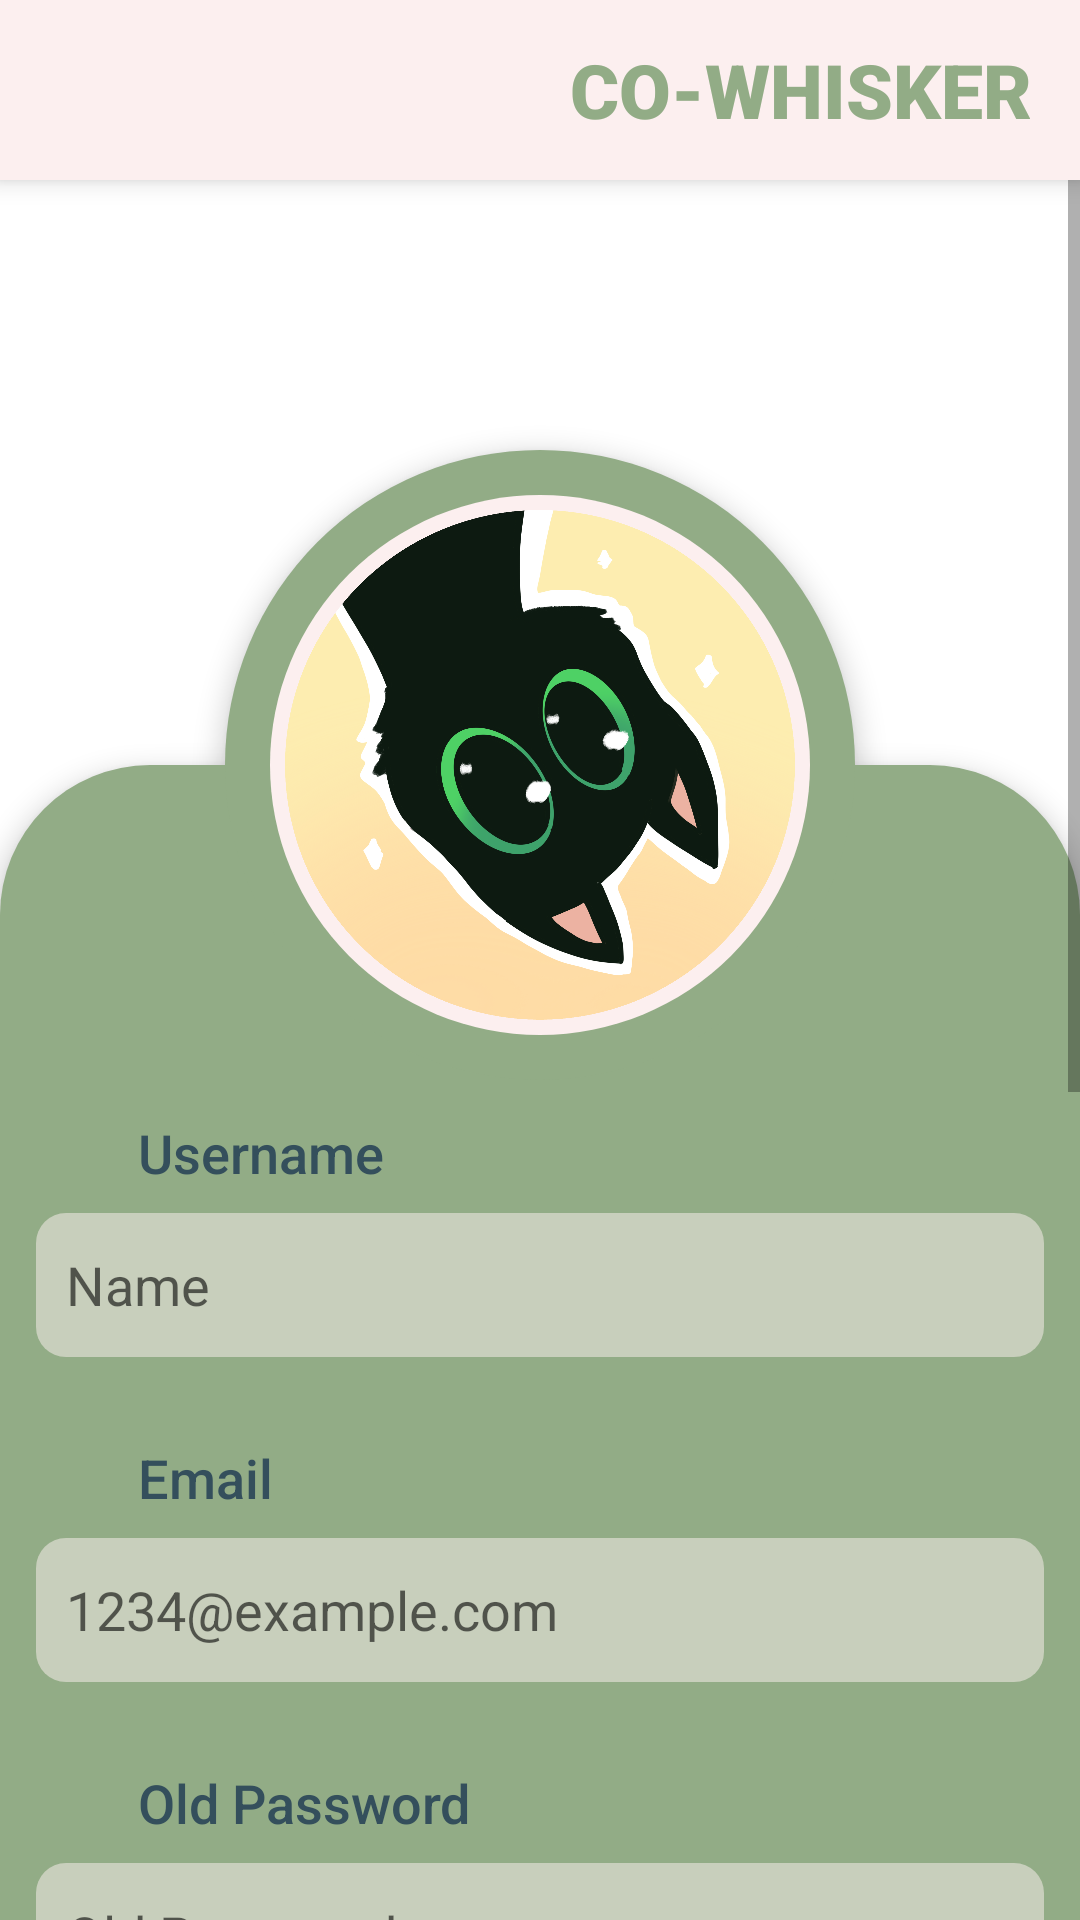

Here is an Android app screen rendered from its layout file. Give the layout XML and the strings, colors and styles it references.
<!-- AndroidManifest.xml: application theme Theme.SoftwareDevelopment2324 -->
<!-- res/layout/fragment_settings.xml -->
<?xml version="1.0" encoding="utf-8"?>
<androidx.coordinatorlayout.widget.CoordinatorLayout xmlns:android="http://schemas.android.com/apk/res/android"
    xmlns:app="http://schemas.android.com/apk/res-auto"
    xmlns:tools="http://schemas.android.com/tools"
    android:id="@+id/settingsFragment"
    android:layout_width="match_parent"
    android:layout_height="match_parent"
    android:backgroundTint="@color/white">

    <androidx.appcompat.widget.Toolbar
        android:id="@+id/settingsToolbar"
        android:layout_width="match_parent"
        android:layout_height="60dp"
        android:background="@color/white"
        android:elevation="5dp"
        android:minHeight="?attr/actionBarSize"
        android:paddingEnd="16dp"
        android:theme="?attr/actionBarTheme">

        <TextView
            android:id="@+id/appnameText"
            android:layout_width="wrap_content"
            android:layout_height="wrap_content"
            android:layout_gravity="right"
            android:fontFamily="sans-serif-black"
            android:text="CO-WHISKER"
            android:textColor="@color/green"
            android:textSize="25sp" />

    </androidx.appcompat.widget.Toolbar>

    <ScrollView
        android:layout_width="match_parent"
        android:layout_height="match_parent"
        tools:context=".navigation_settings">

        <FrameLayout
            android:layout_width="match_parent"
            android:layout_height="wrap_content">

            <LinearLayout
                android:id="@+id/settingsBackground"
                android:layout_width="match_parent"
                android:layout_height="870dp"
                android:layout_marginTop="255dp"
                android:background="@drawable/settings_background"
                android:orientation="vertical"
                android:elevation="5dp">

                <TextView
                    android:id="@+id/firstnameText"
                    android:layout_width="wrap_content"
                    android:layout_height="wrap_content"
                    android:layout_gravity="left"
                    android:fontFamily="sans-serif-medium"
                    android:paddingStart="46dp"
                    android:paddingTop="117dp"
                    android:text="@string/username"
                    android:textColor="@color/teal"
                    android:textSize="18sp" />

                <EditText
                    android:id="@+id/etUsername"
                    android:layout_width="336dp"
                    android:layout_height="48dp"
                    android:layout_marginTop="8dp"
                    android:layout_gravity="center_horizontal"
                    android:background="@drawable/edit_text_background"
                    android:ems="10"
                    android:hint="Name"
                    android:inputType="textPersonName"
                    android:paddingStart="10dp"
                    android:singleLine="true"
                    android:textColor="@color/teal" />

                <TextView
                    android:id="@+id/lastnameText"
                    android:layout_width="wrap_content"
                    android:layout_height="wrap_content"
                    android:layout_gravity="left"
                    android:layout_marginTop="28dp"
                    android:fontFamily="sans-serif-medium"
                    android:paddingStart="46dp"
                    android:text="@string/email"
                    android:textColor="@color/teal"
                    android:textSize="18sp" />

                <EditText
                    android:id="@+id/etEmailChange"
                    android:layout_width="336dp"
                    android:layout_height="48dp"
                    android:layout_gravity="center_horizontal"
                    android:layout_marginTop="8dp"
                    android:background="@drawable/edit_text_background"
                    android:ems="10"
                    android:hint="@string/ex_email"
                    android:inputType="textEmailAddress"
                    android:paddingStart="10dp"
                    android:singleLine="true"
                    android:textColor="@color/teal" />

                <TextView
                    android:id="@+id/emailText"
                    android:layout_width="wrap_content"
                    android:layout_height="wrap_content"
                    android:layout_gravity="left"
                    android:layout_marginTop="28dp"
                    android:fontFamily="sans-serif-medium"
                    android:paddingStart="46dp"
                    android:text="@string/old_password"
                    android:textColor="@color/teal"
                    android:textSize="18sp" />

                <EditText
                    android:id="@+id/etOldPass"
                    android:layout_width="336dp"
                    android:layout_height="48dp"
                    android:layout_gravity="center_horizontal"
                    android:layout_marginTop="8dp"
                    android:background="@drawable/edit_text_background"
                    android:ems="10"
                    android:hint="@string/old_password"
                    android:inputType="textPassword"
                    android:paddingStart="10dp"
                    android:singleLine="true"
                    android:textColor="@color/teal" />

                <TextView
                    android:id="@+id/oldpasswordText"
                    android:layout_width="wrap_content"
                    android:layout_height="wrap_content"
                    android:layout_gravity="left"
                    android:layout_marginTop="28dp"
                    android:fontFamily="sans-serif-medium"
                    android:paddingStart="46dp"
                    android:text="@string/new_password"
                    android:textColor="@color/teal"
                    android:textSize="18sp" />

                <EditText
                    android:id="@+id/etNewPass"
                    android:layout_width="336dp"
                    android:layout_height="48dp"
                    android:layout_gravity="center_horizontal"
                    android:layout_marginTop="8dp"
                    android:background="@drawable/edit_text_background"
                    android:ems="10"
                    android:hint="@string/new_password"
                    android:inputType="textPassword"
                    android:paddingStart="10dp"
                    android:singleLine="true"
                    android:textColor="@color/teal" />

                <TextView
                    android:id="@+id/newpasswordText"
                    android:layout_width="wrap_content"
                    android:layout_height="wrap_content"
                    android:layout_gravity="left"
                    android:layout_marginTop="28dp"
                    android:fontFamily="sans-serif-medium"
                    android:paddingStart="46dp"
                    android:text="@string/conf_new_password"
                    android:textColor="@color/teal"
                    android:textSize="18sp" />

                <EditText
                    android:id="@+id/etPassConf"
                    android:layout_width="336dp"
                    android:layout_height="48dp"
                    android:layout_gravity="center_horizontal"
                    android:layout_marginTop="8dp"
                    android:background="@drawable/edit_text_background"
                    android:ems="10"
                    android:hint="@string/conf_new_password"
                    android:inputType="textPassword"
                    android:paddingStart="10dp"
                    android:singleLine="true"
                    android:textColor="@color/teal" />

                <FrameLayout
                    android:layout_width="wrap_content"
                    android:layout_height="wrap_content"
                    android:layout_gravity="right"
                    android:layout_marginEnd="37dp"
                    android:layout_marginTop="28dp">

                <ImageButton
                    android:id="@+id/saveButton"
                    android:layout_width="99dp"
                    android:layout_height="48dp"
                    android:background="@null"
                    app:srcCompat="@drawable/save_background" />

                <TextView
                    android:id="@+id/saveText"
                    android:layout_width="wrap_content"
                    android:layout_height="wrap_content"
                    android:layout_gravity="center"
                    android:elevation="100dp"
                    android:fontFamily="sans-serif-black"
                    android:text="@string/save"
                    android:textColor="@color/white"
                    android:textSize="20sp" />

                </FrameLayout>

                <FrameLayout
                    android:layout_width="wrap_content"
                    android:layout_height="wrap_content"
                    android:layout_gravity="center"
                    android:layout_marginTop="28dp">

                <ImageButton
                    android:id="@+id/logoutButton"
                    android:layout_width="300dp"
                    android:layout_height="48dp"
                    android:background="@null"
                    app:srcCompat="@drawable/logout_background" />

                <TextView
                    android:id="@+id/logoutText"
                    android:layout_width="wrap_content"
                    android:layout_height="wrap_content"
                    android:layout_gravity="center"
                    android:elevation="100dp"
                    android:fontFamily="sans-serif-black"
                    android:text="@string/logout"
                    android:textColor="@color/white"
                    android:textSize="20sp" />

                </FrameLayout>

            </LinearLayout>

            <ImageView
                android:id="@+id/avatarBackground"
                android:layout_width="210dp"
                android:layout_height="210dp"
                android:layout_marginTop="150dp"
                android:background="@drawable/settings_avatar_background"
                android:elevation="5dp"
                android:layout_gravity="center_horizontal" />

            
            <ImageButton
                android:id="@+id/avatarsettingsImage"
                android:layout_width="170dp"
                android:layout_height="170dp"
                android:layout_marginTop="170dp"
                android:layout_gravity="center_horizontal"
                android:elevation="100dp"
                android:background="@drawable/pfp1" />

        </FrameLayout>

    </ScrollView>

</androidx.coordinatorlayout.widget.CoordinatorLayout>
<!-- resources referenced by this layout -->
<resources>
  <color name="green">#92AC86</color>
  <color name="teal">#344F5C</color>
  <color name="white">#FCEFEF</color>
  <!-- drawable edit_text_background (drawable) -->
  <?xml version="1.0" encoding="utf-8"?>
  <selector xmlns:android="http://schemas.android.com/apk/res/android">
      <item android:state_pressed="true">
          <shape android:shape="rectangle">
              <solid android:color="@color/light_green"/>
              <corners android:radius="10dp"/>
          </shape>
      </item>
  <item android:state_focused="true">
      <shape android:shape="rectangle">
          <solid android:color="@color/white"/>
          <corners android:radius="10dp"/>
      </shape>
  </item>
      <item>
          <shape android:shape="rectangle">
              <solid android:color="@color/light_green"/>
              <corners android:radius="10dp"/>
          </shape>
      </item>
  </selector>
  <!-- drawable logout_background (drawable) -->
  <?xml version="1.0" encoding="utf-8"?>
  <shape xmlns:android="http://schemas.android.com/apk/res/android"
      android:shape="rectangle">
          <solid android:color="@color/orange"/>
          <corners android:radius="10dp"/>
  </shape>
  <!-- drawable settings_avatar_background (drawable) -->
  <?xml version="1.0" encoding="utf-8"?>
  <layer-list xmlns:android="http://schemas.android.com/apk/res/android">
  
          <item
              android:width="210dp"
              android:height="210dp">
                  <shape android:shape="oval">
                          <solid android:color="@color/green"/>
                  </shape>
          </item>
  
          <item
              android:width="180dp"
              android:height="180dp"
              android:top="15dp"
              android:right="15dp"
              android:left="15dp"
              android:bottom="15dp">
                  <shape android:shape="oval">
                          <solid android:color="@color/white"/>
                  </shape>
          </item>
  </layer-list>
  <!-- drawable settings_background (drawable) -->
  <?xml version="1.0" encoding="utf-8"?>
  <shape
      xmlns:android="http://schemas.android.com/apk/res/android"
      android:shape="rectangle">
      <solid android:color="@color/green"/>
      <corners
          android:topLeftRadius="50dp"
          android:topRightRadius="50dp"/>
  </shape>
  <string name="conf_new_password">Confirm New Password</string>
  <string name="email">Email</string>
  <string name="ex_email">1234@example.com</string>
  <string name="logout">LOGOUT</string>
  <string name="new_password">New Password</string>
  <string name="old_password">Old Password</string>
  <string name="save">SAVE</string>
  <string name="username">Username</string>
  <style name="Theme.SoftwareDevelopment2324" parent="Theme.MaterialComponents.Light.NoActionBar">
          
          <item name="colorPrimary">@color/teal</item>
          <item name="colorPrimaryVariant">@color/teal</item>
          <item name="colorOnPrimary">@color/white</item>
          
          <item name="colorSecondary">@color/teal</item>
          <item name="colorSecondaryVariant">@color/green</item>
          <item name="colorOnSecondary">@color/black</item>
          
          <item name="android:statusBarColor">?attr/colorPrimaryVariant</item>
          
      </style>
  <color name="light_green">#C8CFBC</color>
  <color name="orange">#E15855</color>
  <color name="teal_unactivated">#637E72</color>
  <color name="black">#FF000000</color>
</resources>
